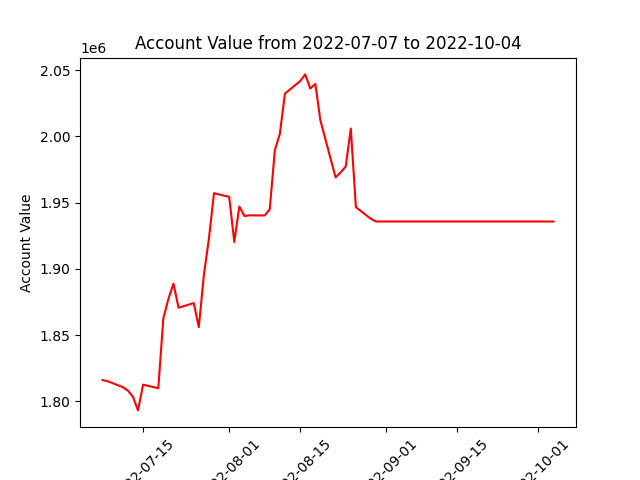

The table this chart was drawn from, first rows:
datadate, account_value
20220707, 1816110
20220708, 1815275
20220711, 1810792
20220712, 1808183
20220713, 1803475
20220714, 1793222
20220715, 1812632
20220718, 1809967
20220719, 1862756
20220720, 1877375
20220721, 1888890
20220722, 1870681
20220725, 1874240
20220726, 1856056
20220727, 1895294
20220728, 1923052
20220729, 1957168
20220801, 1954364
20220802, 1920287
20220803, 1947142
20220804, 1939942
20220805, 1940437
20220808, 1940344
20220809, 1944877
20220810, 1989379
20220811, 2002057
20220812, 2032313
20220815, 2041741
20220816, 2046815
20220817, 2036146
20220818, 2039644
20220819, 2012095
20220822, 1969057
20220823, 1972846
20220824, 1977336
20220825, 2005953
20220826, 1946653
20220829, 1937733
20220830, 1935795
20220831, 1935795
20220901, 1935795
20220902, 1935795
20220906, 1935795
20220907, 1935795
20220908, 1935795
20220909, 1935795
20220912, 1935795
20220913, 1935795
20220914, 1935795
20220915, 1935795
20220916, 1935795
20220919, 1935795
20220920, 1935795
20220921, 1935795
20220922, 1935795
20220923, 1935795
20220926, 1935795
20220927, 1935795
20220928, 1935795
20220929, 1935795
... 3 more rows
